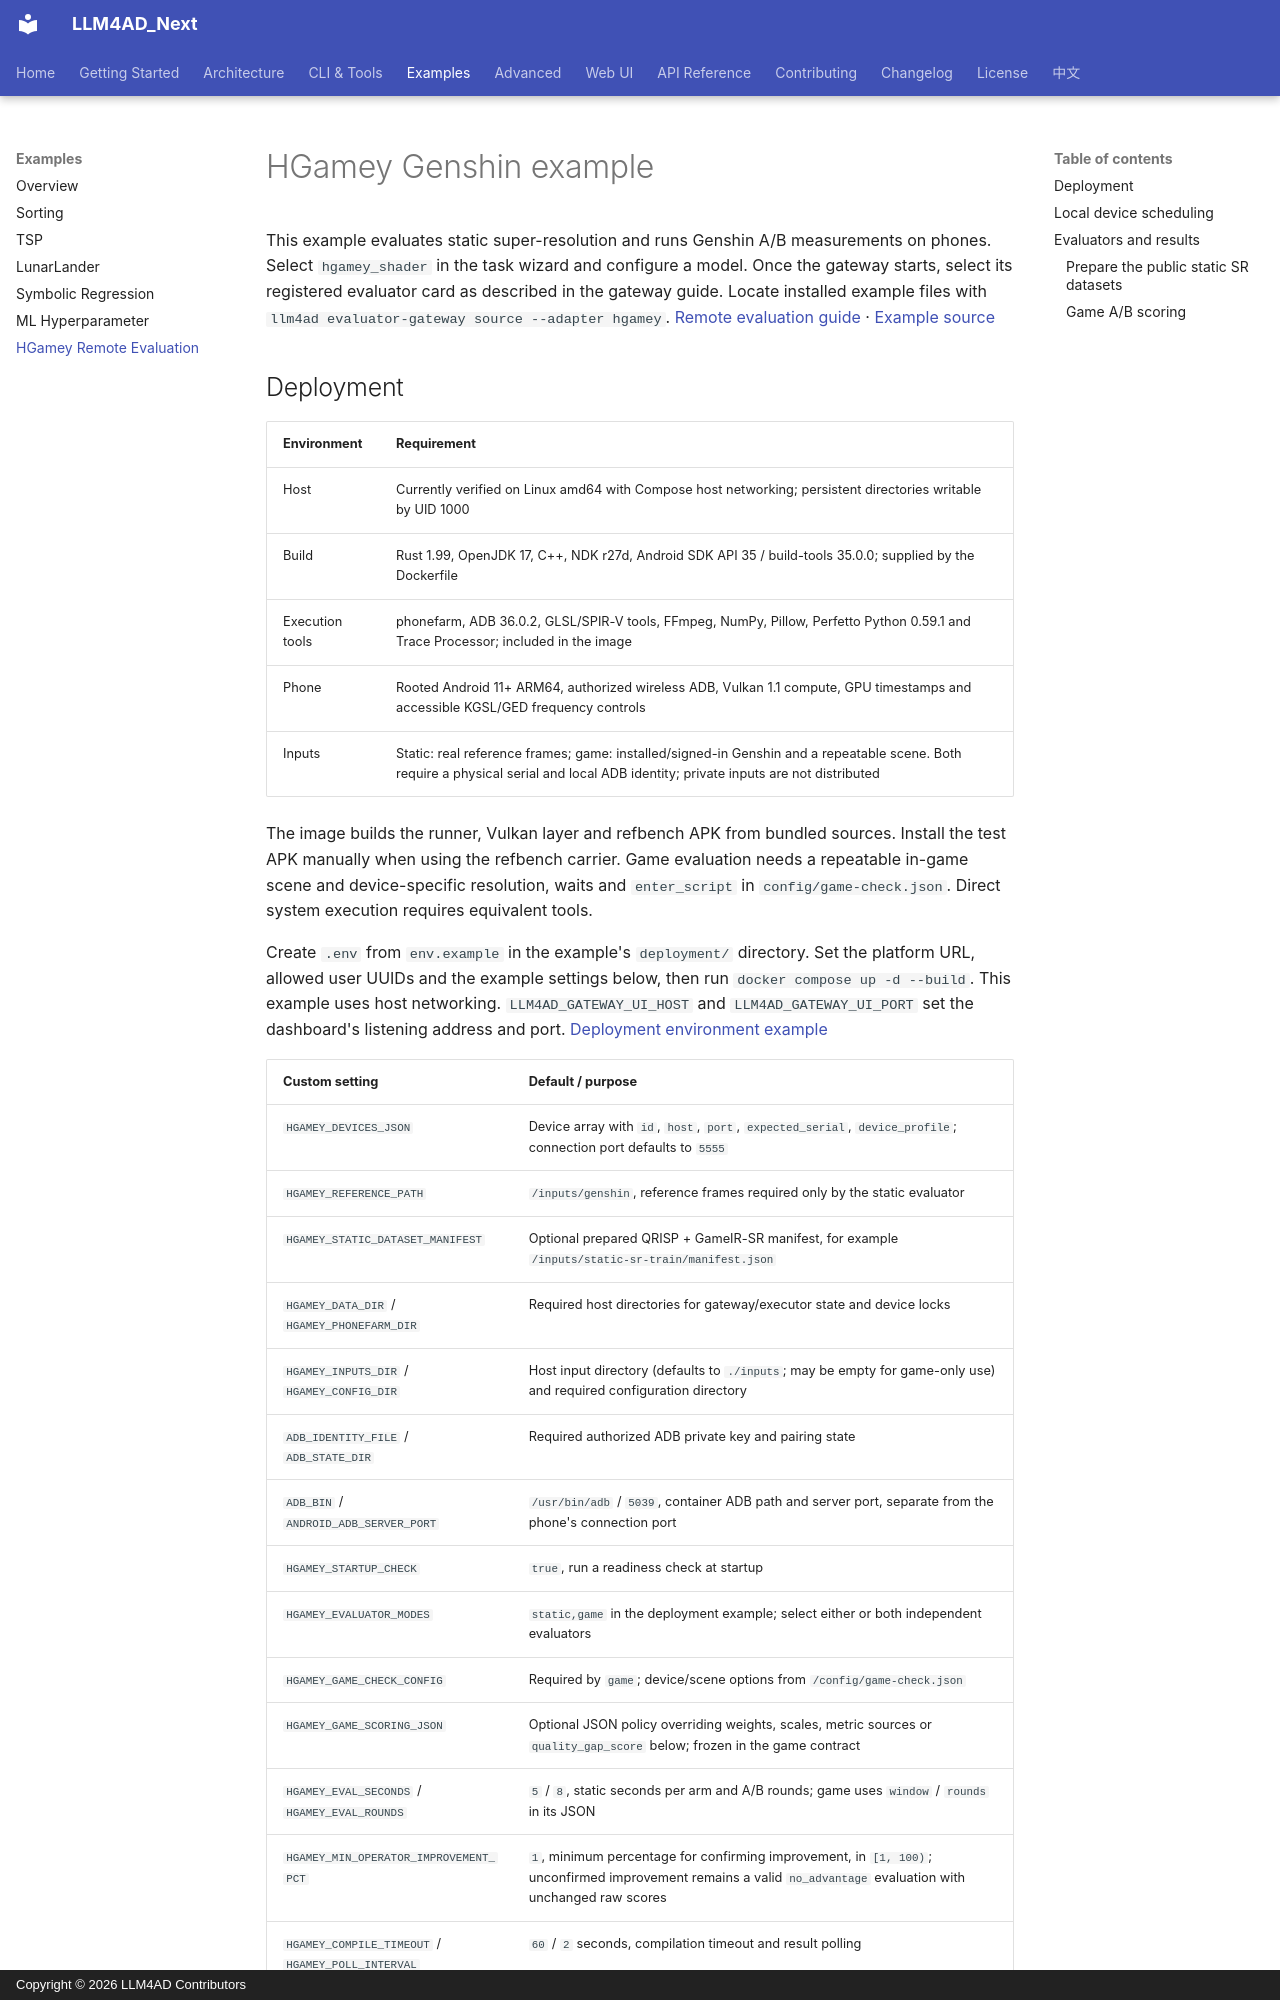

repository: Optima-CityU/LLM4AD_Next · page: en/examples/hgamey-remote-evaluation/index.html · generator: mkdocs · copyright: Copyright © 2026 LLM4AD Contributors

# HGamey Genshin example

This example evaluates static super-resolution and runs Genshin A/B measurements on phones. Select `hgamey_shader` in the task wizard and configure a model. Once the gateway starts, select its registered evaluator card as described in the gateway guide. Locate installed example files with `llm4ad evaluator-gateway source --adapter hgamey`. [Remote evaluation guide](../guides/remote-evaluation.md) · [Example source](https://github.com/Optima-CityU/LLM4AD_Next/tree/main/src/llm4ad/gateway/examples/hgamey)

## Deployment

| Environment | Requirement |
| --- | --- |
| Host | Currently verified on Linux amd64 with Compose host networking; persistent directories writable by UID 1000 |
| Build | Rust 1.99, OpenJDK 17, C++, NDK r27d, Android SDK API 35 / build-tools 35.0.0; supplied by the Dockerfile |
| Execution tools | phonefarm, ADB 36.0.2, GLSL/SPIR-V tools, FFmpeg, NumPy, Pillow, Perfetto Python 0.59.1 and Trace Processor; included in the image |
| Phone | Rooted Android 11+ ARM64, authorized wireless ADB, Vulkan 1.1 compute, GPU timestamps and accessible KGSL/GED frequency controls |
| Inputs | Static: real reference frames; game: installed/signed-in Genshin and a repeatable scene. Both require a physical serial and local ADB identity; private inputs are not distributed |

The image builds the runner, Vulkan layer and refbench APK from bundled sources. Install the test APK manually when using the refbench carrier. Game evaluation needs a repeatable in-game scene and device-specific resolution, waits and `enter_script` in `config/game-check.json`. Direct system execution requires equivalent tools.

Create `.env` from `env.example` in the example's `deployment/` directory. Set the platform URL, allowed user UUIDs and the example settings below, then run `docker compose up -d --build`. This example uses host networking. `LLM4AD_GATEWAY_UI_HOST` and `LLM4AD_GATEWAY_UI_PORT` set the dashboard's listening address and port. [Deployment environment example](https://github.com/Optima-CityU/LLM4AD_Next/blob/main/src/llm4ad/gateway/examples/hgamey/deployment/env.example)

| Custom setting | Default / purpose |
| --- | --- |
| `HGAMEY_DEVICES_JSON` | Device array with `id`, `host`, `port`, `expected_serial`, `device_profile`; connection port defaults to `5555` |
| `HGAMEY_REFERENCE_PATH` | `/inputs/genshin`, reference frames required only by the static evaluator |
| `HGAMEY_STATIC_DATASET_MANIFEST` | Optional prepared QRISP + GameIR-SR manifest, for example `/inputs/static-sr-train/manifest.json` |
| `HGAMEY_DATA_DIR` / `HGAMEY_PHONEFARM_DIR` | Required host directories for gateway/executor state and device locks |
| `HGAMEY_INPUTS_DIR` / `HGAMEY_CONFIG_DIR` | Host input directory (defaults to `./inputs`; may be empty for game-only use) and required configuration directory |
| `ADB_IDENTITY_FILE` / `ADB_STATE_DIR` | Required authorized ADB private key and pairing state |
| `ADB_BIN` / `ANDROID_ADB_SERVER_PORT` | `/usr/bin/adb` / `5039`, container ADB path and server port, separate from the phone's connection port |
| `HGAMEY_STARTUP_CHECK` | `true`, run a readiness check at startup |
| `HGAMEY_EVALUATOR_MODES` | `static,game` in the deployment example; select either or both independent evaluators |
| `HGAMEY_GAME_CHECK_CONFIG` | Required by `game`; device/scene options from `/config/game-check.json` |
| `HGAMEY_GAME_SCORING_JSON` | Optional JSON policy overriding weights, scales, metric sources or `quality_gap_score` below; frozen in the game contract |
| `HGAMEY_EVAL_SECONDS` / `HGAMEY_EVAL_ROUNDS` | `5` / `8`, static seconds per arm and A/B rounds; game uses `window` / `rounds` in its JSON |
| `HGAMEY_MIN_OPERATOR_IMPROVEMENT_PCT` | `1`, minimum percentage for confirming improvement, in `[1, 100)`; unconfirmed improvement remains a valid `no_advantage` evaluation with unchanged raw scores |
| `HGAMEY_COMPILE_TIMEOUT` / `HGAMEY_POLL_INTERVAL` | `60` / `2` seconds, compilation timeout and result polling |
| `RUST_IMAGE` / `PYTHON_IMAGE` | `rust:1.99-slim-bookworm` / `python:3.13.16-slim-bookworm`, build base images |
| `HGAMEY_NATIVE_IMAGE` | `native-runtime`, built from bundled source by default; may select a verified native runtime image |
| `APT_MIRROR` / `CARGO_REGISTRY_MIRROR` | Optional system-package and Rust build mirrors |
| `ANDROID_REPOSITORY_BASE` / `PIP_INDEX_URL` / `TRACE_PROCESSOR_URL` | Optional Android-toolchain, Python-package and Trace Processor download sources |
